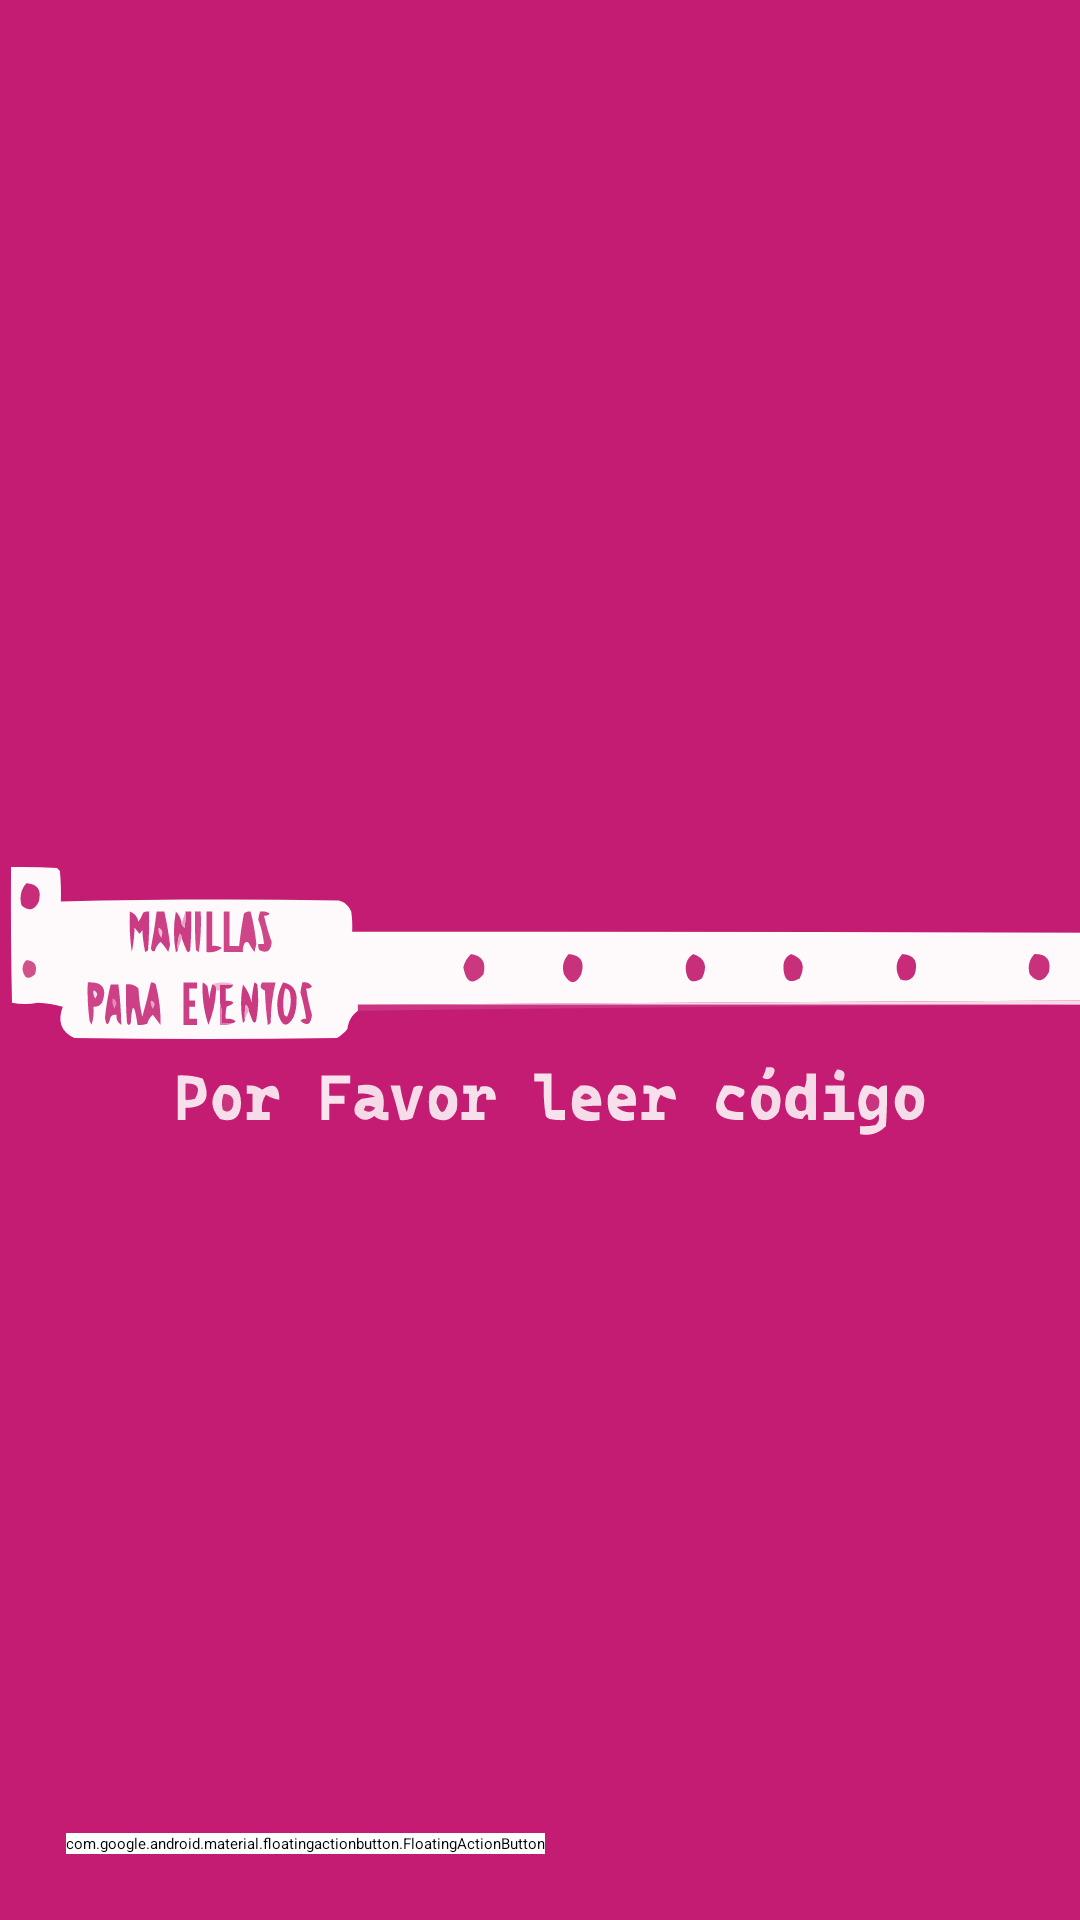

Here is an Android app screen rendered from its layout file. Give the layout XML and the strings, colors and styles it references.
<!-- AndroidManifest.xml: activity theme FullScreenTheme -->
<!-- res/layout/activity_validation_codes.xml -->
<?xml version="1.0" encoding="utf-8"?>
<androidx.coordinatorlayout.widget.CoordinatorLayout xmlns:android="http://schemas.android.com/apk/res/android"
    xmlns:tools="http://schemas.android.com/tools"
    android:layout_width="match_parent"
    android:layout_height="match_parent"
    android:background="@color/colorPrimary"
    tools:context=".ui.activity.ValidationCodesActivity">

    <LinearLayout
        android:id="@+id/main_layout"
        android:layout_width="match_parent"
        android:layout_height="match_parent"
        android:gravity="center"
        android:orientation="vertical">

        <ImageView
            android:id="@+id/image_view"
            android:layout_width="match_parent"
            android:layout_height="match_parent"
            android:layout_marginBottom="8dp"
            android:maxWidth="300dp"
            android:maxHeight="400dp"
            android:scaleType="center"
            android:src="@drawable/logo_validate_codes" />

    </LinearLayout>

    <com.google.android.material.floatingactionbutton.FloatingActionButton
        android:backgroundTint="@android:color/white"
        android:id="@+id/btnBack"
        android:layout_width="wrap_content"
        android:layout_height="wrap_content"
        android:layout_gravity="bottom|left"
        android:layout_margin="22dp"
        android:src="@drawable/baseline_arrow_back_24" />

</androidx.coordinatorlayout.widget.CoordinatorLayout>
<!-- resources referenced by this layout -->
<resources>
  <color name="colorPrimary">#C41C73</color>
  <!-- drawable baseline_arrow_back_24 (drawable) -->
  <vector xmlns:android="http://schemas.android.com/apk/res/android"
      android:width="24dp"
      android:height="24dp"
      android:tint="@color/colorPrimary"
      android:autoMirrored="true"
      android:viewportWidth="24"
      android:viewportHeight="24">
      <path
          android:fillColor="@android:color/white"
          android:pathData="M20,11H7.83l5.59,-5.59L12,4l-8,8 8,8 1.41,-1.41L7.83,13H20v-2z" />
  </vector>
  <!-- drawable logo_validate_codes: vector/xml drawable (drawable, 21590 chars, omitted) -->
</resources>
